The GitHub repository Shabinaja/roboflow-sugarcane-diseases contains a labelled image folder "CNN classification of sugracane diseases" with 5 categories: healthy, red rot, ring spot, rust, smut. Examples follow, each with its label.

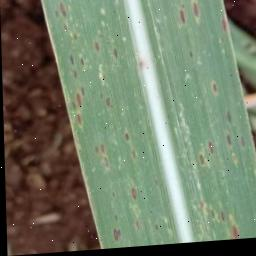
Label: rust

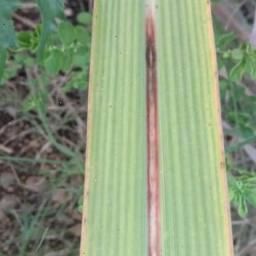
Label: red rot

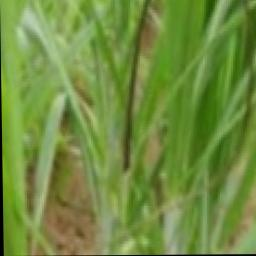
Label: smut

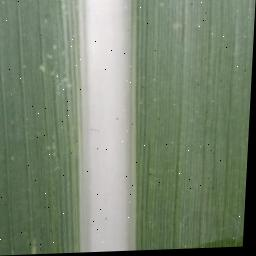
Label: healthy

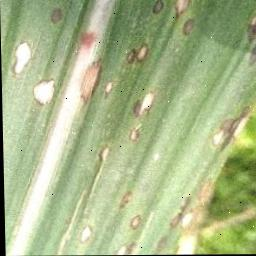
Label: ring spot

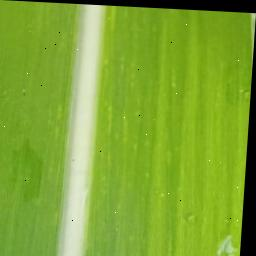
Label: healthy
